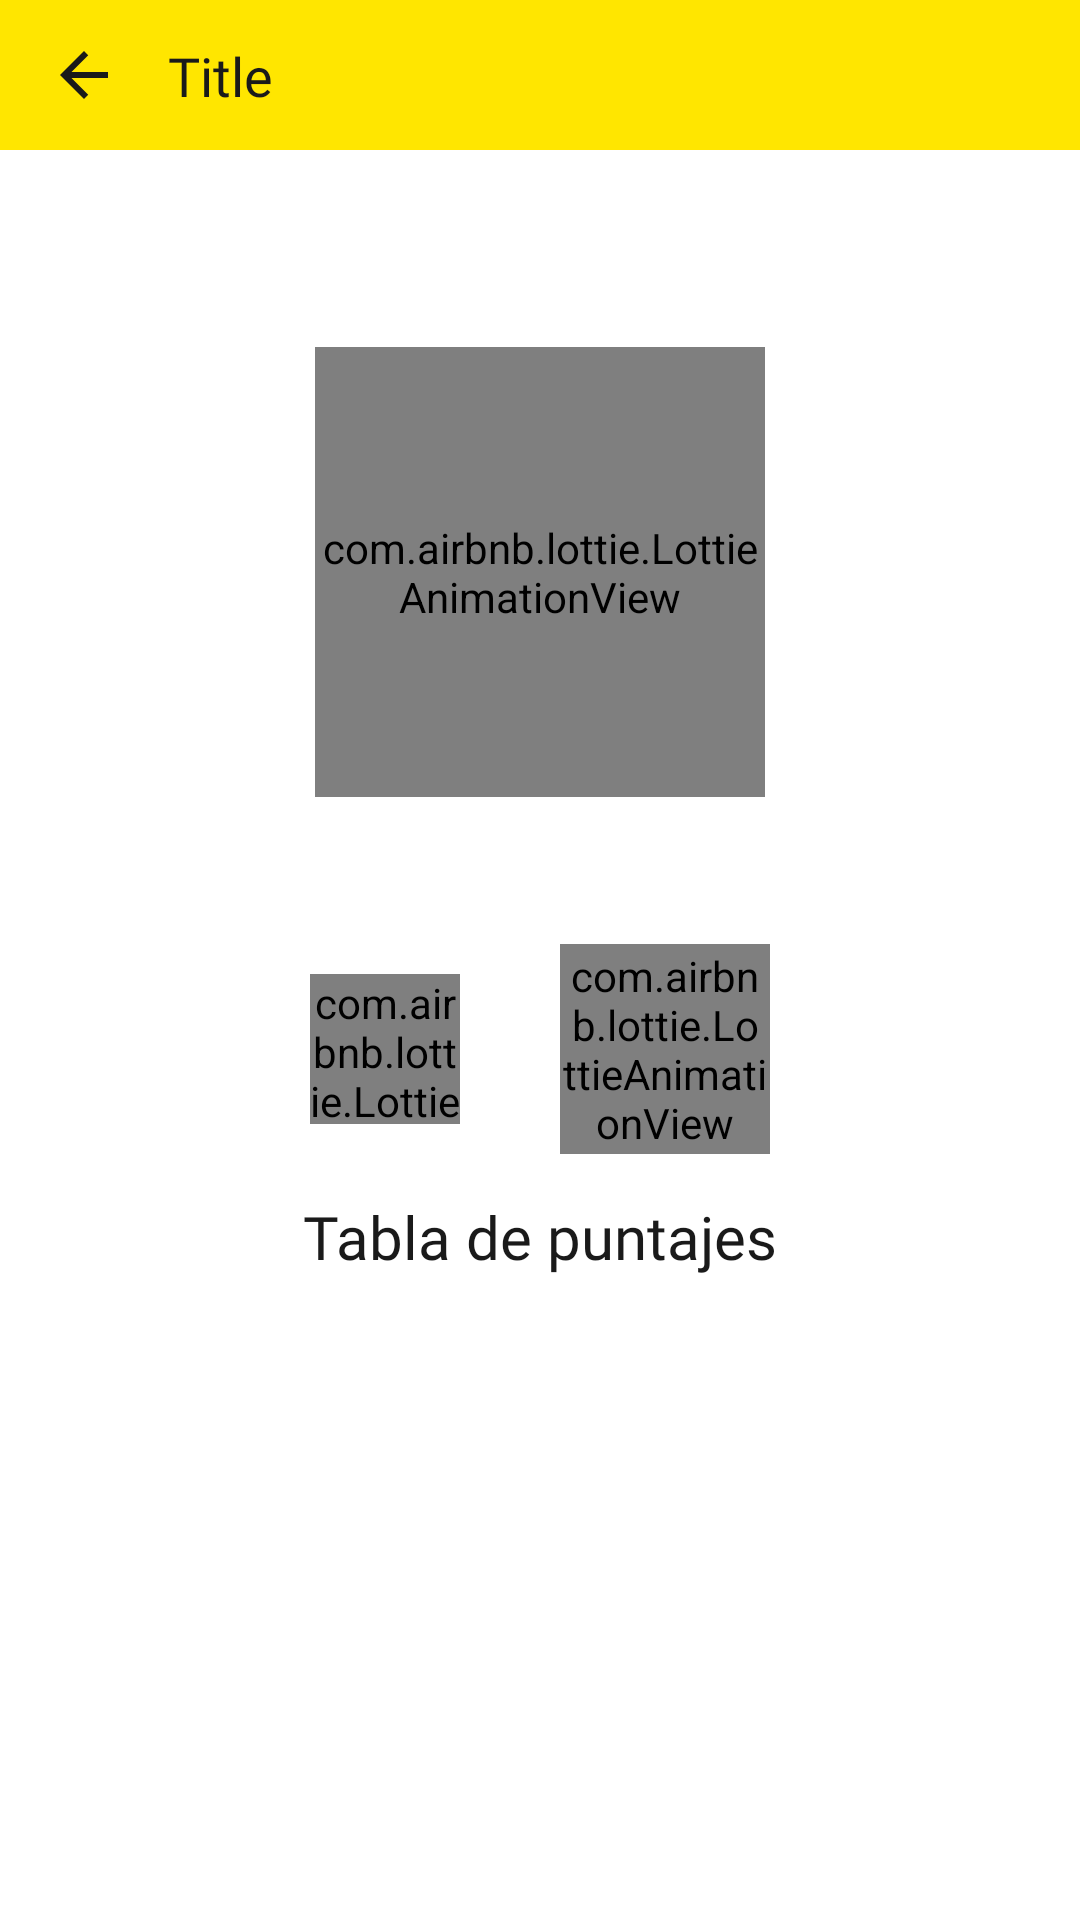

Android layout source for this screen:
<!-- AndroidManifest.xml: application theme Theme.DuelosMeli -->
<!-- res/layout/activity_game_over.xml -->
<?xml version="1.0" encoding="utf-8"?>
<androidx.constraintlayout.widget.ConstraintLayout xmlns:android="http://schemas.android.com/apk/res/android"
    xmlns:app="http://schemas.android.com/apk/res-auto"
    xmlns:tools="http://schemas.android.com/tools"
    android:layout_width="match_parent"
    android:layout_height="match_parent"
    android:background="@drawable/background15"
    tools:context=".ui.singleplayerActivities.views.GameOverActivity">

    <Button
        android:id="@+id/btnBackToHome"
        android:layout_width="wrap_content"
        android:layout_height="wrap_content"
        android:layout_marginTop="16dp"
        android:text="@string/back_to_the_start"
        android:textStyle="bold"
        app:layout_constraintEnd_toEndOf="parent"
        app:layout_constraintStart_toStartOf="parent"
        app:layout_constraintTop_toBottomOf="@+id/rvScoreTable" />

    <TextView
        android:id="@+id/tvHigherScore"
        android:layout_width="wrap_content"
        android:layout_height="wrap_content"
        android:layout_marginTop="16dp"
        android:textColor="@color/blue1"
        android:textSize="20sp"
        android:textStyle="bold"
        app:layout_constraintEnd_toEndOf="parent"
        app:layout_constraintStart_toStartOf="parent"
        app:layout_constraintTop_toBottomOf="@+id/imgStar"
        tools:text="Tu último mayor puntaje fue: 10" />

    <TextView
        android:id="@+id/tvScoreTable"
        android:layout_width="wrap_content"
        android:layout_height="wrap_content"
        android:layout_marginTop="24dp"
        android:text="@string/score_table"
        android:textSize="20sp"
        app:layout_constraintEnd_toEndOf="@+id/btnPlay"
        app:layout_constraintStart_toStartOf="@+id/btnHome"
        app:layout_constraintTop_toBottomOf="@+id/btnHome" />

    <TextView
        android:id="@+id/tvScoreAchieved"
        android:layout_width="wrap_content"
        android:layout_height="wrap_content"
        android:layout_marginTop="24dp"
        android:textColor="@color/green1"
        android:textSize="25sp"
        android:textStyle="bold"
        app:layout_constraintEnd_toEndOf="parent"
        app:layout_constraintStart_toStartOf="parent"
        app:layout_constraintTop_toBottomOf="@+id/iHeader"
        tools:text="¡Lograste 20 puntos!" />

    <androidx.recyclerview.widget.RecyclerView
        android:id="@+id/rvScoreTable"
        android:layout_width="0dp"
        android:layout_height="250dp"
        android:layout_marginEnd="32dp"
        android:layout_marginStart="32dp"
        android:layout_marginTop="8dp"
        app:layout_constraintEnd_toEndOf="parent"
        app:layout_constraintStart_toStartOf="parent"
        app:layout_constraintTop_toBottomOf="@+id/tvScoreTable"
        tools:listitem="@layout/item_highscore" />

    <com.airbnb.lottie.LottieAnimationView
        android:id="@+id/imgStar"
        android:layout_width="150dp"
        android:layout_height="150dp"
        android:layout_marginTop="8dp"
        app:layout_constraintEnd_toEndOf="parent"
        app:layout_constraintStart_toStartOf="parent"
        app:layout_constraintTop_toBottomOf="@+id/tvScoreAchieved"
        app:lottie_autoPlay="true"
        app:lottie_loop="true"
        app:lottie_rawRes="@raw/star_gameover" />

    <com.airbnb.lottie.LottieAnimationView
        android:id="@+id/btnHome"
        android:layout_width="50dp"
        android:layout_height="50dp"
        android:layout_marginTop="16dp"
        android:layout_marginStart="70dp"
        app:layout_constraintEnd_toStartOf="@+id/btnPlay"
        app:layout_constraintHorizontal_bias="0.5"
        app:layout_constraintStart_toStartOf="parent"
        app:layout_constraintTop_toBottomOf="@+id/tvHigherScore"
        app:lottie_autoPlay="true"
        app:lottie_loop="true"
        app:lottie_rawRes="@raw/home_button" />

    <com.airbnb.lottie.LottieAnimationView
        android:id="@+id/btnPlay"
        android:layout_width="70dp"
        android:layout_height="70dp"
        android:layout_marginEnd="70dp"
        app:layout_constraintBottom_toBottomOf="@+id/btnHome"
        app:layout_constraintEnd_toEndOf="parent"
        app:layout_constraintHorizontal_bias="0.5"
        app:layout_constraintStart_toEndOf="@+id/btnHome"
        app:layout_constraintTop_toTopOf="@+id/btnHome"
        app:lottie_autoPlay="true"
        app:lottie_loop="true"
        app:lottie_rawRes="@raw/play_button" />

    <include
        android:id="@+id/iHeader"
        layout="@layout/include_header"
        app:layout_constraintEnd_toEndOf="parent"
        app:layout_constraintStart_toStartOf="parent"
        app:layout_constraintTop_toTopOf="parent" />
</androidx.constraintlayout.widget.ConstraintLayout>
<!-- res/layout/item_highscore.xml (included above) -->
<?xml version="1.0" encoding="utf-8"?>
<androidx.constraintlayout.widget.ConstraintLayout xmlns:android="http://schemas.android.com/apk/res/android"
    xmlns:app="http://schemas.android.com/apk/res-auto"
    xmlns:tools="http://schemas.android.com/tools"
    android:layout_width="match_parent"
    android:layout_height="wrap_content">

    <TextView
        android:id="@+id/tvNamePlayerHighscore"
        android:layout_width="0dp"
        android:layout_height="wrap_content"
        android:layout_marginBottom="8dp"
        android:layout_marginStart="60dp"
        android:layout_marginTop="8dp"
        android:elevation="10dp"
        android:background="?android:attr/colorEdgeEffect"
        android:textAlignment="center"
        android:textAppearance="@style/TextAppearance.AppCompat.Display3"
        android:textSize="20sp"
        app:layout_constraintBottom_toBottomOf="parent"
        app:layout_constraintEnd_toStartOf="@+id/tvPointsPlayerHighscore"
        app:layout_constraintStart_toStartOf="parent"
        app:layout_constraintTop_toTopOf="parent"
        app:layout_constraintVertical_bias="0.0"
        tools:text="Player's name" />

    <TextView
        android:id="@+id/tvPointsPlayerHighscore"
        android:layout_width="70dp"
        android:layout_height="wrap_content"
        android:layout_marginBottom="8dp"
        android:layout_marginEnd="60dp"
        android:layout_marginTop="8dp"
        android:elevation="10dp"
        android:background="?android:attr/colorEdgeEffect"
        android:textAlignment="center"
        android:textAppearance="@style/TextAppearance.AppCompat.Display3"
        android:textSize="20sp"
        app:layout_constraintBottom_toBottomOf="parent"
        app:layout_constraintEnd_toEndOf="parent"
        app:layout_constraintTop_toTopOf="parent"
        app:layout_constraintVertical_bias="0.0"
        tools:text="Points" />

</androidx.constraintlayout.widget.ConstraintLayout>
<!-- res/layout/include_header.xml (included above) -->
<?xml version="1.0" encoding="utf-8"?>
<androidx.constraintlayout.widget.ConstraintLayout xmlns:android="http://schemas.android.com/apk/res/android"
    xmlns:app="http://schemas.android.com/apk/res-auto"
    android:layout_width="match_parent"
    android:layout_height="50dp"
    xmlns:tools="http://schemas.android.com/tools"
    android:background="@color/yellow">

    <ImageView
        android:id="@+id/ivButtonBack"
        android:layout_width="wrap_content"
        android:layout_height="wrap_content"
        android:layout_marginStart="16dp"
        android:background="@android:color/transparent"
        android:src="@drawable/ic_arrow_back"
        app:layout_constraintBottom_toBottomOf="parent"
        app:layout_constraintStart_toStartOf="parent"
        app:layout_constraintTop_toTopOf="parent" />

    <TextView
        android:id="@+id/tvTitle"
        android:layout_width="wrap_content"
        android:layout_height="wrap_content"
        android:layout_marginStart="16dp"
        android:background="@android:color/transparent"
        android:fontFamily="@font/proxima_nova"
        android:textSize="18sp"
        app:layout_constraintBottom_toBottomOf="parent"
        app:layout_constraintStart_toEndOf="@+id/ivButtonBack"
        app:layout_constraintTop_toTopOf="parent"
        tools:text="Title" />

</androidx.constraintlayout.widget.ConstraintLayout>
<!-- resources referenced by this layout -->
<resources>
  <color name="blue1">#3483FA</color>
  <color name="green1">#00A650</color>
  <color name="yellow">#FFE600</color>
  <!-- drawable ic_arrow_back (drawable) -->
  <vector xmlns:android="http://schemas.android.com/apk/res/android"
      android:width="24dp"
      android:height="24dp"
      android:viewportWidth="24"
      android:viewportHeight="24"
      android:tint="@color/black"
      android:autoMirrored="true">
    <path
        android:fillColor="@android:color/background_light"
        android:pathData="M20,11H7.83l5.59,-5.59L12,4l-8,8 8,8 1.41,-1.41L7.83,13H20v-2z"/>
  </vector>
  <string name="back_to_the_start">Inicio</string>
  <string name="score_table">Tabla de puntajes</string>
  <style name="Theme.DuelosMeli" parent="Theme.MaterialComponents.DayNight.NoActionBar">
          
          <item name="fontFamily">@font/proxima_nova</item>
          <item name="colorPrimary">@color/yellow</item>
          <item name="colorPrimaryVariant">@color/yellow</item>
          <item name="colorOnPrimary">@color/black</item>
          
          <item name="colorSecondary">@color/blue1</item>
          <item name="colorSecondaryVariant">@color/blue0</item>
          <item name="colorOnSecondary">@color/black</item>
          
          <item name="android:statusBarColor">@color/yellow</item>
          <item name="android:windowLightStatusBar">@color/black</item>
          
          <item name="colorAccent">@color/blue1</item>
          <item name="colorError">@color/red1</item>
          <item name="android:textColor">@color/black</item>
      </style>
  <color name="black">#1A1A1A</color>
  <color name="blue0">#664189E6</color>
  <color name="red1">#F23D4F</color>
</resources>
